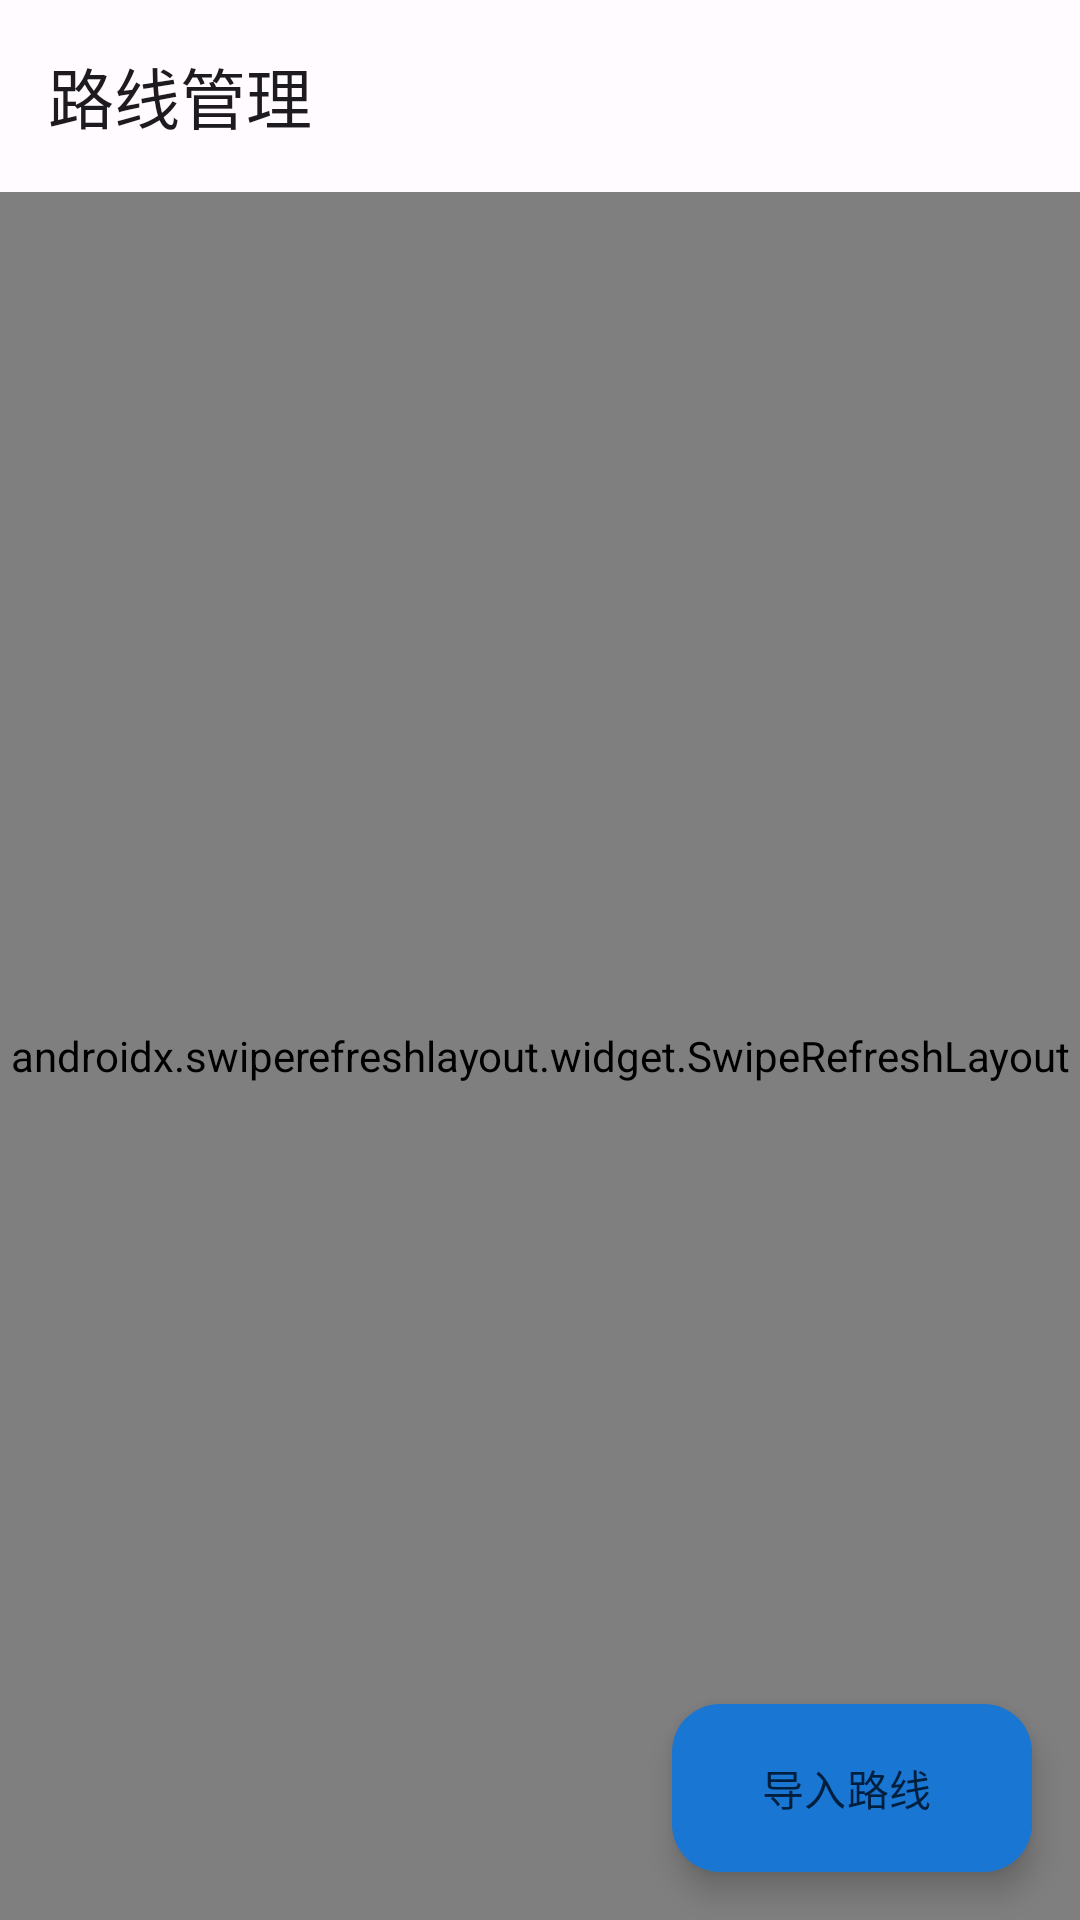

Layout XML and referenced resources for this Android screen:
<!-- AndroidManifest.xml: application theme Theme.GoGoGo.Main -->
<!-- res/layout/activity_route.xml -->
<?xml version="1.0" encoding="utf-8"?>
<androidx.coordinatorlayout.widget.CoordinatorLayout xmlns:android="http://schemas.android.com/apk/res/android"
    xmlns:app="http://schemas.android.com/apk/res-auto"
    xmlns:tools="http://schemas.android.com/tools"
    android:layout_width="match_parent"
    android:layout_height="match_parent"
    android:fitsSystemWindows="true"
    tools:context=".RouteActivity">

    <com.google.android.material.appbar.AppBarLayout
        android:layout_width="match_parent"
        android:layout_height="wrap_content"
        android:fitsSystemWindows="true"
        app:liftOnScroll="true">

        <com.google.android.material.appbar.MaterialToolbar
            android:id="@+id/toolbar"
            android:layout_width="match_parent"
            android:layout_height="?attr/actionBarSize"
            app:title="@string/route_management" />

    </com.google.android.material.appbar.AppBarLayout>

    <androidx.swiperefreshlayout.widget.SwipeRefreshLayout
        android:id="@+id/swipe_refresh"
        android:layout_width="match_parent"
        android:layout_height="match_parent"
        app:layout_behavior="@string/appbar_scrolling_view_behavior">

        <androidx.constraintlayout.widget.ConstraintLayout
            android:layout_width="match_parent"
            android:layout_height="match_parent">

            <androidx.recyclerview.widget.RecyclerView
                android:id="@+id/rv_routes"
                android:layout_width="match_parent"
                android:layout_height="match_parent"
                android:clipToPadding="false"
                android:paddingTop="8dp"
                android:paddingBottom="88dp"
                app:layout_constraintBottom_toBottomOf="parent"
                app:layout_constraintTop_toTopOf="parent" />

            <LinearLayout
                android:id="@+id/ll_empty_state"
                android:layout_width="wrap_content"
                android:layout_height="wrap_content"
                android:orientation="vertical"
                android:gravity="center"
                android:visibility="gone"
                app:layout_constraintBottom_toBottomOf="parent"
                app:layout_constraintEnd_toEndOf="parent"
                app:layout_constraintStart_toStartOf="parent"
                app:layout_constraintTop_toTopOf="parent">

                <com.google.android.material.imageview.ShapeableImageView
                    android:layout_width="120dp"
                    android:layout_height="120dp"
                    android:src="@drawable/ic_route_24"
                    android:contentDescription="@null"
                    app:shapeAppearanceOverlay="@style/ShapeAppearanceOverlay.GoGoGo.Circle"
                    app:tint="@color/md_theme_onSurfaceVariant"
                    app:backgroundTint="@color/md_theme_surfaceVariant" />

                <TextView
                    android:layout_width="wrap_content"
                    android:layout_height="wrap_content"
                    android:layout_marginTop="24dp"
                    android:text="@string/no_routes_yet"
                    android:textSize="18sp"
                    android:textStyle="bold"
                    android:textColor="@color/md_theme_onSurface" />

                <TextView
                    android:layout_width="wrap_content"
                    android:layout_height="wrap_content"
                    android:layout_marginTop="8dp"
                    android:text="@string/tap_fab_to_import"
                    android:textSize="14sp"
                    android:textColor="@color/md_theme_onSurfaceVariant" />

            </LinearLayout>

        </androidx.constraintlayout.widget.ConstraintLayout>

    </androidx.swiperefreshlayout.widget.SwipeRefreshLayout>

    <com.google.android.material.floatingactionbutton.ExtendedFloatingActionButton
        android:id="@+id/fab_import"
        android:layout_width="wrap_content"
        android:layout_height="wrap_content"
        android:layout_gravity="bottom|end"
        android:layout_margin="16dp"
        android:text="@string/import_route"
        android:icon="@drawable/ic_add_24"
        app:backgroundTint="@color/md_theme_primary"
        app:tint="@color/md_theme_onPrimary" />

</androidx.coordinatorlayout.widget.CoordinatorLayout>
<!-- resources referenced by this layout -->
<resources>
  <color name="md_theme_onPrimary">#FFFFFF</color>
  <color name="md_theme_onSurface">#1C1B1F</color>
  <color name="md_theme_onSurfaceVariant">#49454F</color>
  <color name="md_theme_primary">#1976D2</color>
  <color name="md_theme_surfaceVariant">#E7E0EC</color>
  <!-- drawable ic_route_24 (drawable) -->
  <?xml version="1.0" encoding="utf-8"?>
  <vector xmlns:android="http://schemas.android.com/apk/res/android"
      android:width="24dp"
      android:height="24dp"
      android:viewportWidth="24"
      android:viewportHeight="24"
      android:tint="?attr/colorControlNormal">
      <path
          android:fillColor="@android:color/white"
          android:pathData="M19,15.18V7c0,-2.21 -1.79,-4 -4,-4s-4,1.79 -4,4 1.79,4 4,4c1.48,0 2.77,-0.81 3.44,-2H15V9h4v8.18c-0.31,0.15 -0.65,0.23 -1,0.23 -1.66,0 -3,1.34 -3,3s1.34,3 3,3 3,-1.34 3,-3c0,-1.66 -1.34,-3 -3,-3 -0.35,0 -0.69,0.08 -1,0.23zM19,20c-0.55,0 -1,-0.45 -1,-1s0.45,-1 1,-1 1,0.45 1,1 -0.45,1 -1,1zM15,9V7c0,-1.1 0.9,-2 2,-2s2,0.9 2,2v2h-4zM5,9.82V17c0,2.21 1.79,4 4,4s4,-1.79 4,-4 -1.79,-4 -4,-4c-1.48,0 -2.77,0.81 -3.44,2H9v2H5V9.82c0.31,-0.15 0.65,-0.23 1,-0.23 1.66,0 3,-1.34 3,-3s-1.34,-3 -3,-3 -3,1.34 -3,3c0,1.66 1.34,3 3,3 0.35,0 0.69,-0.08 1,-0.23zM5,4c0.55,0 1,0.45 1,1s-0.45,1 -1,1 -1,-0.45 -1,-1 0.45,-1 1,-1zM9,15v2c0,1.1 -0.9,2 -2,2s-2,-0.9 -2,-2v-2h4z"/>
  </vector>
  <string name="import_route">导入路线</string>
  <string name="no_routes_yet">暂无路线</string>
  <string name="route_management">路线管理</string>
  <string name="tap_fab_to_import">点击右下角按钮导入路线</string>
  <style name="ShapeAppearanceOverlay.GoGoGo.Circle" parent="">
          <item name="cornerSize">50%</item>
      </style>
  <style name="Theme.GoGoGo.Main" parent="Theme.GoGoGo">
          <item name="android:windowLayoutInDisplayCutoutMode">shortEdges</item>
      </style>
  <color name="md_theme_primaryContainer">#D6E4FF</color>
  <color name="md_theme_onPrimaryContainer">#001F3E</color>
  <color name="md_theme_secondary">#006B63</color>
  <color name="md_theme_onSecondary">#FFFFFF</color>
  <color name="md_theme_secondaryContainer">#74F8E7</color>
  <color name="md_theme_onSecondaryContainer">#00201D</color>
  <color name="md_theme_tertiary">#9C422C</color>
  <color name="md_theme_onTertiary">#FFFFFF</color>
  <color name="md_theme_tertiaryContainer">#FFDBD1</color>
  <color name="md_theme_onTertiaryContainer">#3D0B01</color>
  <color name="md_theme_error">#B3261E</color>
  <color name="md_theme_onError">#FFFFFF</color>
  <color name="md_theme_errorContainer">#F9DEDC</color>
  <color name="md_theme_onErrorContainer">#410E0B</color>
  <color name="md_theme_background">#FFFBFE</color>
  <color name="md_theme_onBackground">#1C1B1F</color>
  <color name="md_theme_surface">#FFFBFE</color>
  <color name="md_theme_outline">#79747E</color>
  <color name="md_theme_outlineVariant">#CAC4D0</color>
</resources>
